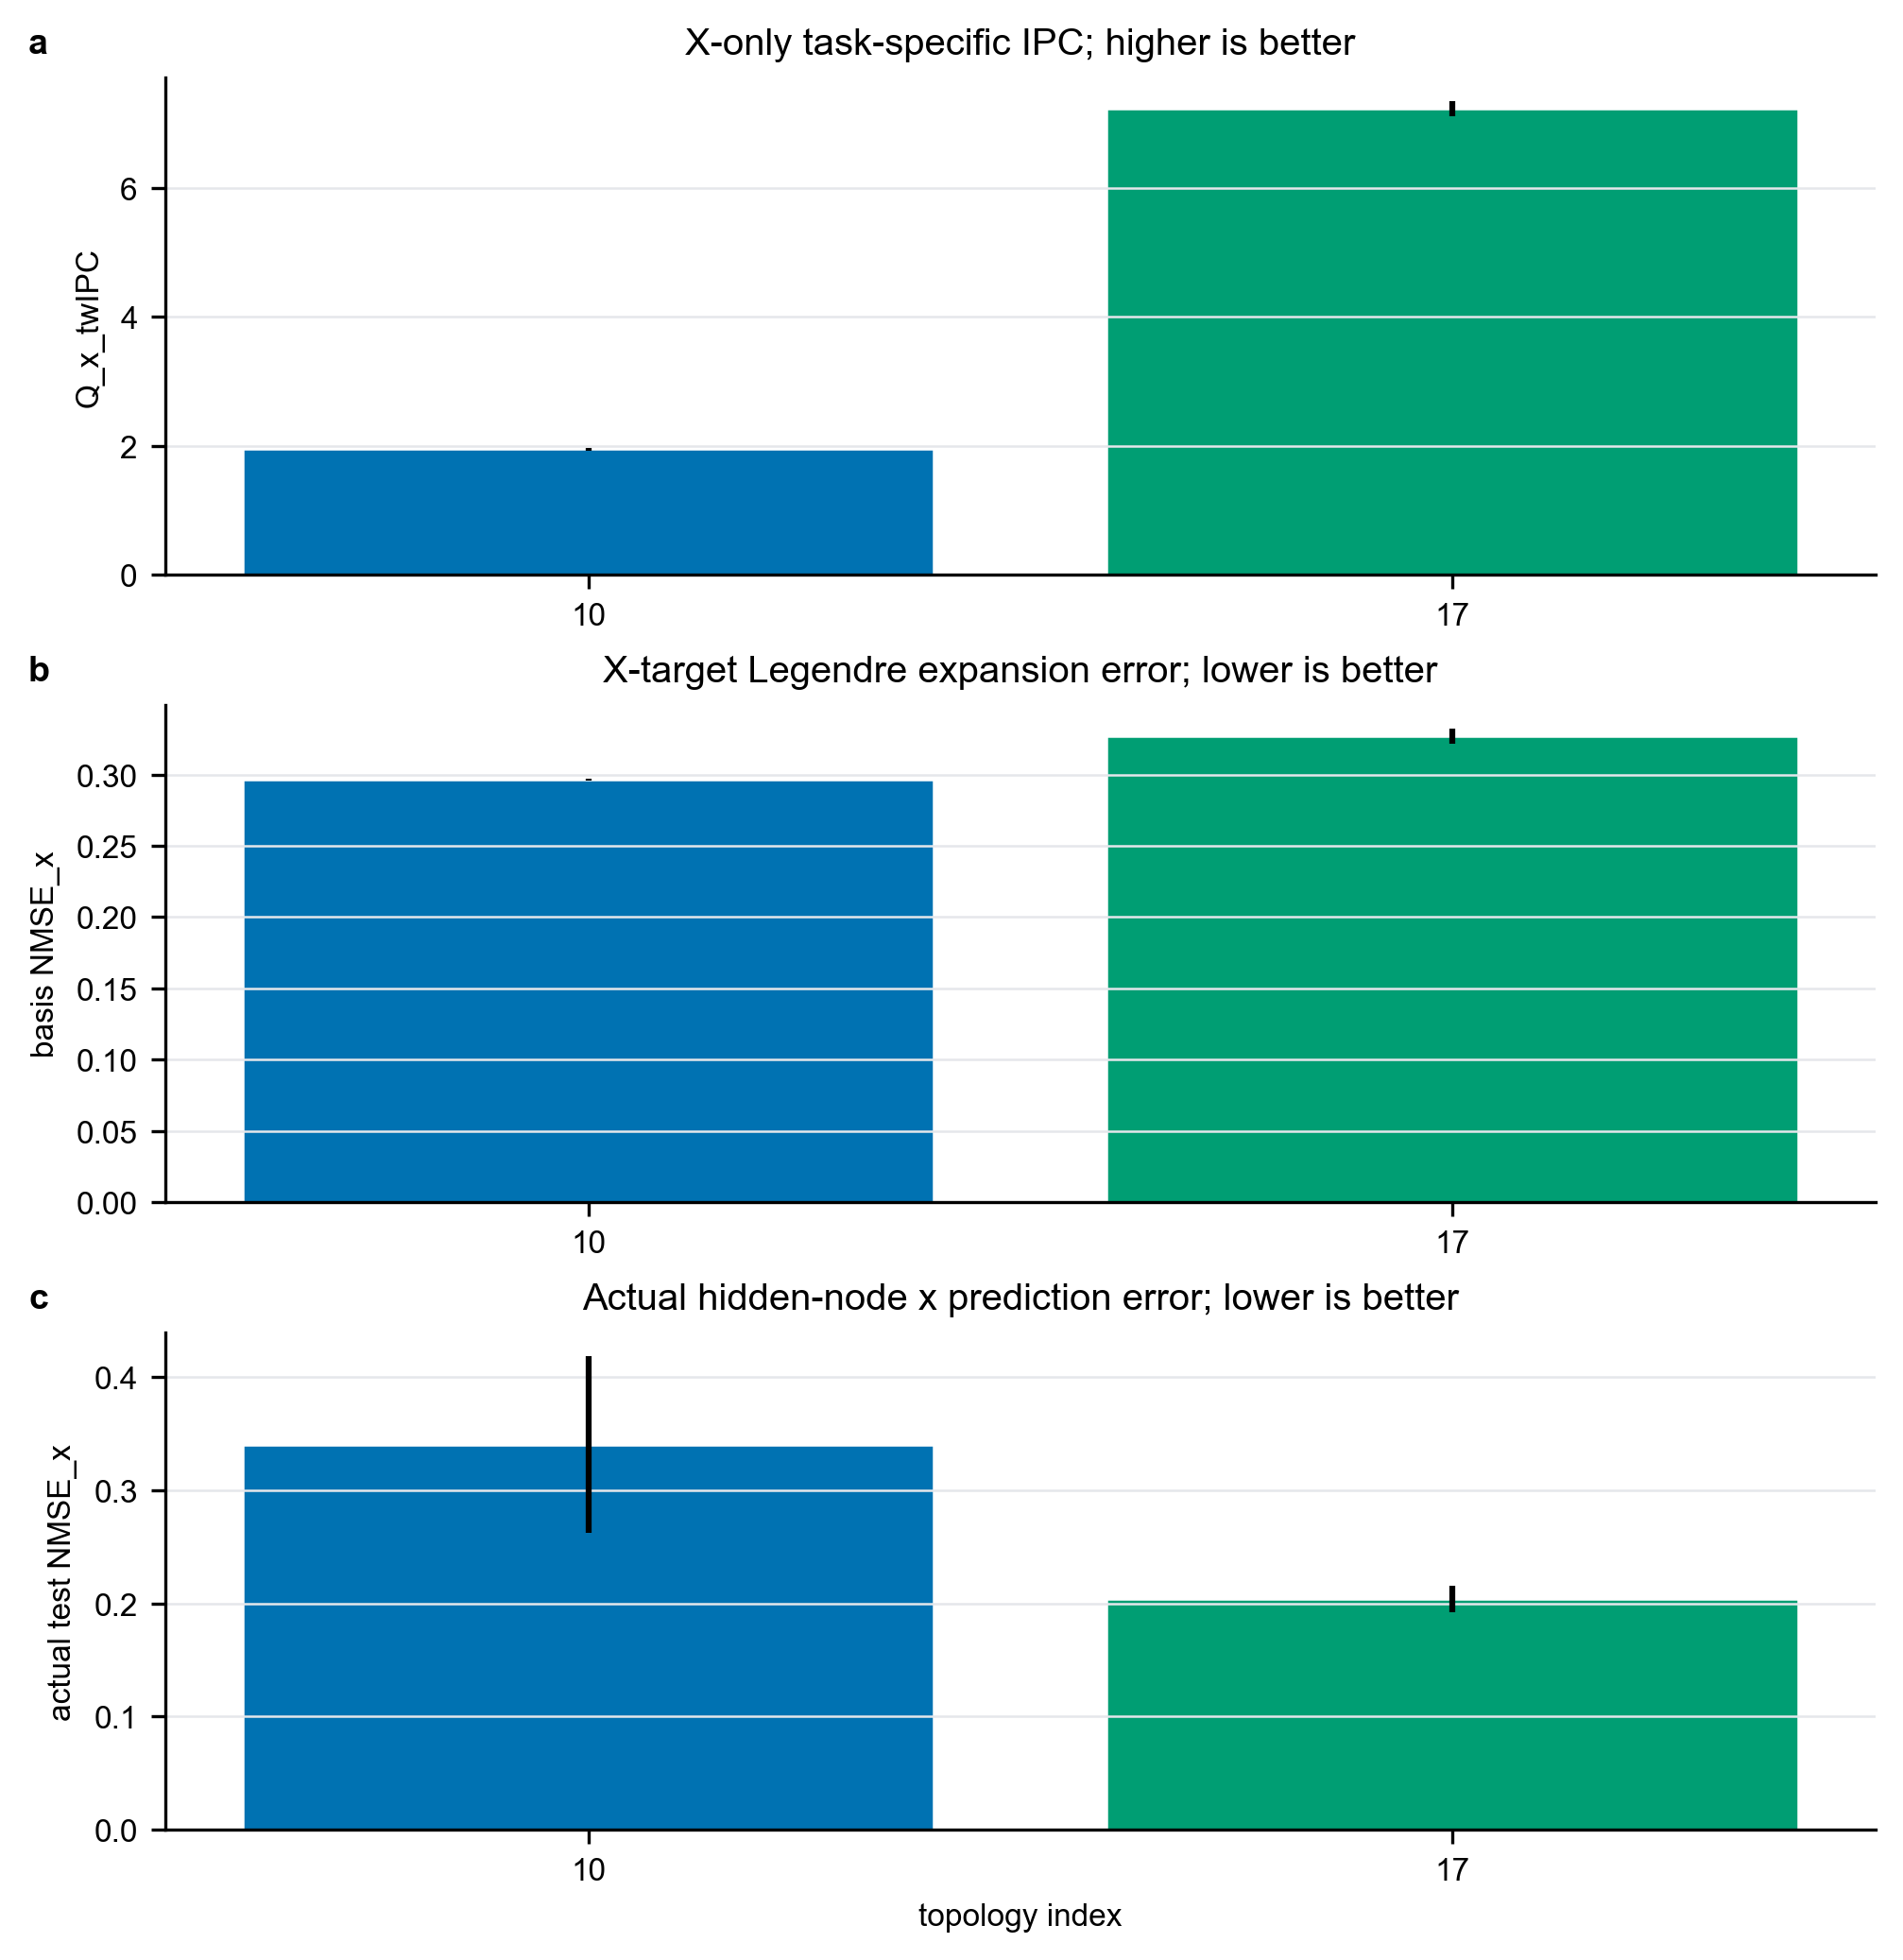

Data behind this chart, as committed beside it:
topology_index, topology, amplitude, target_component, num_samples, basis_nmse_x_mean, basis_nmse_x_std, basis_R2_x_mean, basis_R2_x_std, c_alpha_x_sum_mean, c_alpha_x_sum_std, Q_x_twIPC_raw_mean, Q_x_twIPC_raw_std, Q_x_twIPC_clipped_mean, Q_x_twIPC_clipped_std, generic_total_ipc_clipped_mean, generic_total_ipc_clipped_std, actual_task_test_nmse_x_mean, actual_task_test_nmse_x_std, actual_task_test_nmse_y_mean, actual_task_test_nmse_y_std, actual_task_test_nmse_2d_mean, actual_task_test_nmse_2d_std
10, topology_10_prestress, amp=2.5, x, 5, 0.2965, 0.000609, 0.7035, 0.000609, 1.959, 0.02162, 1.949, 0.02085, 1.949, 0.02085, 2.892, 0.01424, 0.3402, 0.07812, 0.5335, 0.2434, 0.3464, 0.08305
17, topology_17_prestress, amp=1, x, 4, 0.3267, 0.005293, 0.6733, 0.005293, 7.363, 0.1169, 7.233, 0.1142, 7.233, 0.1142, 2.909, 0.002245, 0.2039, 0.01174, 0.08629, 0.006571, 0.1913, 0.01092
